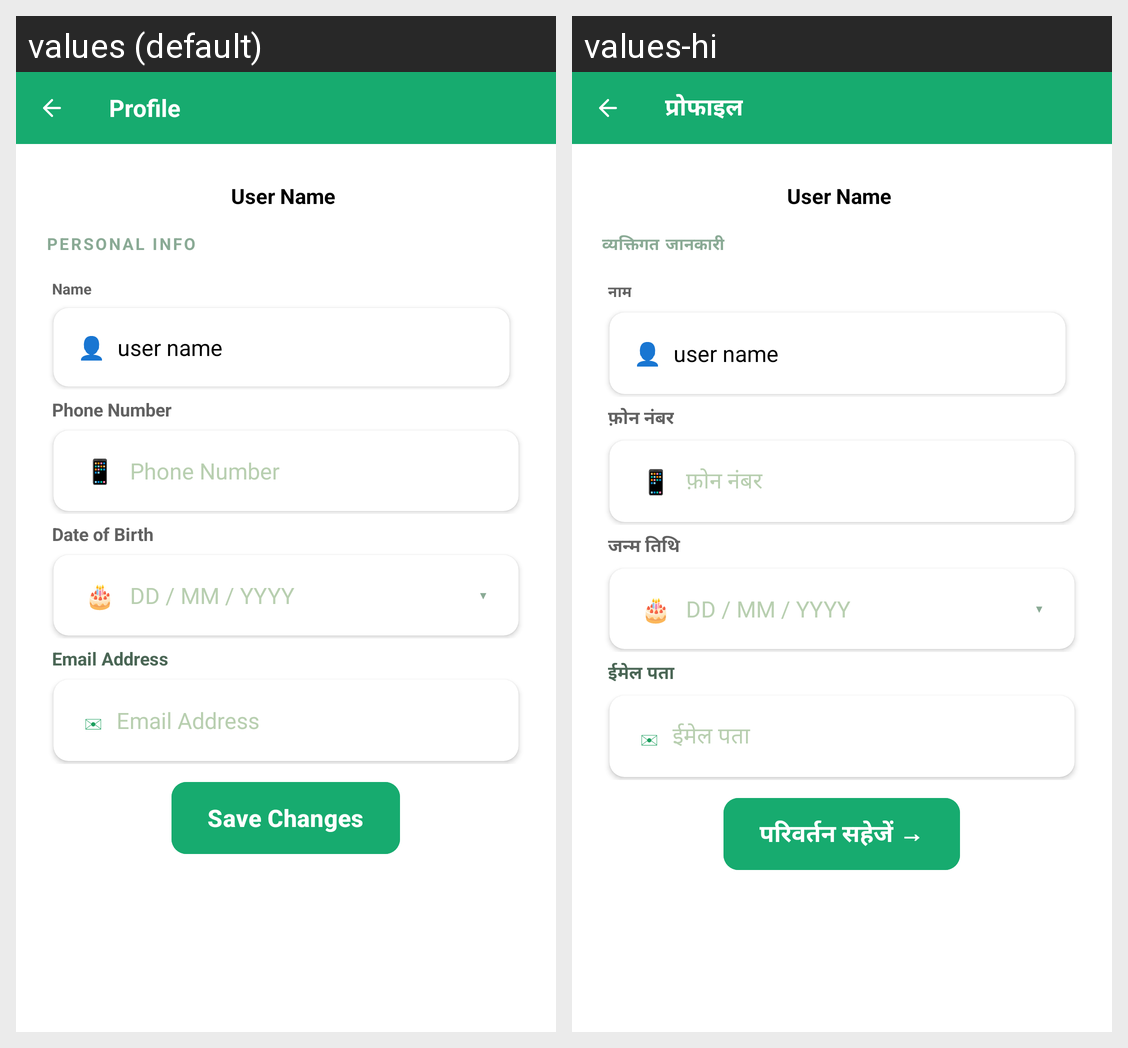

This grid shows one Android layout under two languages. Give, for every string resource on the screen, its name, the default text and each shown locale's text.
Android screen res/layout/fragment_profile.xml rendered under 2 locales, left to right: values (default), values-hi. Device: Nexus 5 (rendered at 1080×1920; each locale shown at half size, 540×960, under a caption strip naming it); theme Base.Theme.SimpleApiCalling.
Strings drawn on this screen, with the default value and each locale's value (text and hints the layout hard-codes, and strings that could not be matched under every locale, appear in the picture but are not listed):

profile
  values: Profile
  values-hi: प्रोफाइल

personal_info
  values: PERSONAL INFO
  values-hi: व्यक्तिगत जानकारी

name
  values: Name
  values-hi: नाम

phone_number
  values: Phone Number
  values-hi: फ़ोन नंबर

dob
  values: Date of Birth
  values-hi: जन्म तिथि

email_address
  values: Email Address
  values-hi: ईमेल पता

save_changes
  values: Save Changes
  values-hi: परिवर्तन सहेजें →
